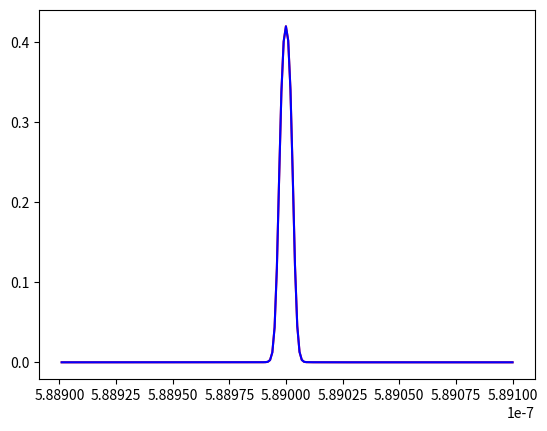

Here is the Python script that generated this plot:
from scipy.special import wofz
import numpy as np
import matplotlib.pyplot as plt
import math
from scipy import interpolate

def voigt(x,y):  #Fojtova funkcija  
    z = x + 1j*y
    w = wofz(z).real
    return w

e=1.60217657e-19 #elementarno naelektrisanje [C]
eV=1.60217657e-19 #eV u J
AU=149597871000 #Astronomska jedinica [m]
Na=6.02*1e+23 #Avogadrov broj
M=23*1e-3 #molarna masa Na [kg/mol]
me=9.1e-31 #masa elektrona[kg]
T=300  #temperatura [K]
Rk=0.1*AU #poluprecnik kome[m] 
k=1.38*10e-23 #Bolcmanova konst [J\K]    
dE=3.37*1e-19 # razlika energetskih stanja 3p i 3s, povezana sa talasnom duzinom [J] 
R=Na*k #Univerzalna gasna konstanta [J/(molK)]
L0=589e-9 #talasna duzina [m]
h=6.63*1e-34 #Plankova konstanta [Js]
c=299792458 #brzina svetlosti [m/s]
A=6.14e+7 #Ajnstajnov koef za verovatnocu spontane emisije[s^-1] (To smo nasli na Nistu (AKO JE TO, TO))
g0=1 # statisticka tezina 3s orbitale (s)
g1=3 # statisticka tezina 3p orbitale (px,py,pz)
V0=c/L0 #centralna frekvencija [s^-1]
Tef=5777 #efektivna temperatura Sunca [K]
#Ejon=495.8e+3   #energija prve jonizacije [J/mol]

a=[0]*6 #niz koef za NaI
b=[0]*6 #niz koef za NaII
#koeficijenti aproksimativne polinomne funkcije za izracunavanje particione f-je

a[0]=-2.60507178e+3
a[1]=1.71419244e+3
a[2]=-4.50632658e+2
a[3]=5.91751503e+1
a[4]=-3.88164070e+0
a[5]=1.01752936e-1

b[0]=-3.68868193e-6
b[1]=2.28941495e-6
b[2]=-5.66767833e-7
b[3]=6.99552282e-8
b[4]=-4.30495956e-9
b[5]=1.05668164e-10

Ro=600 #Gustina komete [kg/m^3]
Rn=3e4 #poluprecnik jezgra [m]
vt=4500 # termalna brzina gasa [m/s]
vp=26600 #outflow brzina hidrodinamicka [m/s]
Mh=0.001 #Molaena masa vodonika [kg/mol]
#ld=147e6 #duzina cerke [m] 
#lp=147e4 #duzina roditelja [m]
ld=449e3
lp=147e5 


aNa=22.989769 #atomska masa Na [a.j.m.]
aH=1.00794 #atomska masa H [a.j.m.]
ao=5.3e-11 #Bohrov radijus [m]
Eh=13.6 #Energija jonizacije vodonika [eV]
Ei=5.1390767 #Energija I jonizacije Na [eV]
E0=-Ei*eV #energija 3s orbitale [J]  (ODOKATIVNO)
E1=E0+2.1044*eV #energija 3p orbirale [J]
Zr=1 #Jonizaciono stanje emitera/NaI, Z=1
l0=0 #orbitalni broj za s
l1=1 #orbitalni broj za p
Eh1=10.19880570432 #Korigovan energija(NIST) za prvo pobudjeno stanje HI(2p) J= 1/2
Eh2=10.19885106866 #____,,___ J=3/2
Jh1=1/2 #NIST sluzi za g
Jh2=3/2 #NIST sluzi za g

nh = 10e19 #broj atoma vodonika po m^3
#nna = pow(10,-5.82)*nh #koncentracija atoma natrijuma
nnajonizovani = 0
"""koncentracija perturbera 10^35 je primetna """

dL = 5*1e-12 #od centralne talasne duzine[m]
L = L0-dL  #druga talasna duzina [m]

S=1/2

def part_funk(a,T):  #izracunavanje part f-je
    K=0
    for i in range(6):
        K += a[i]*pow(np.log(T),i) 
    Z = np.exp(K) 
    return Z
	
"""def kon(r):  #koncentracija Na opada eksponencijalno sa poluprecnikom kome
    konc=nna*math.exp(-10*r/Rk)
    return konc"""

def kon_Na_jezgro(Ro): #koncentracija Na u jezgru, sastav kao u Suncu
    mh=0.71*Ro*(4/3)*(Rn**3)*np.pi
    nh=(mh*Na/Mh)/((4/3)*(Rn**3)*np.pi)
    nna=pow(10,-5.82)*nh
    return nna
	
def kon_Na_koma(r):  #koncentracija Na Haserov model, u komi
    Q=4*np.pi*Rn*Rn*kon_Na_jezgro(Ro)*vp
    #Q=1e+28  
    Dr=r-Rn
    konc=(Q*ld*(np.exp(-Dr/lp)-np.exp(-Dr/ld)))/(4*np.pi*vt*r*r*(lp-ld))
    return konc
	
def vd_vals(n):
    mi= 1/aNa + 1/aH
    gh1=2*Jh1+1 #statisticke tezine za vodonik
    gh2=2*Jh2+1
    Ep=(Eh1*gh1+Eh2*gh2)/(gh1+gh2)
    np_vals=Zr*((Eh/np.abs(E1/eV))**1/2)
    ns_vals=Zr*((Eh/np.abs(E0/eV))**1/2)
    Rs=((ns_vals**2)/2)*(5*ns_vals**2+1-3*l0*(l0+1)) #3s
    Rs=Rs**2
    Rp=((np_vals**2)/2)*(5*np_vals**2+1-3*l1*(l1+1)) #3p
    Rp=Rp**2
    Red=Rp**2-Rs**2 #to je na kvadrat
    alfa=(9/2)*math.pow(ao,3)*math.pow((3*Eh)/(4*Ep),2)
    w=(8.18e-12)*L0*L0*math.pow(alfa*Red,2/5)*math.pow(T*mi,3/10)*n
    return w
	
def kon_H_koma(dr):
    Nh=0
    r1=Rk
    broj=br_ljuspica - 1
    for i in range(broj):
        r2=r1-dr
        dVlj=((4*np.pi)/3)*(r1**3-r2**3)
        nh=kon_Na_koma(r1)*math.pow(10,5.82)
        Nh+=nh*dVlj
        r1=r1-dr
    dVlj=((4*np.pi)/3)*(r1**3)
    nh=kon_Na_koma(r1)*math.pow(10,5.82)
    Nh+=nh*dVlj	
    Vk=(4*np.pi*(Rk**3))/3 #zapremina kome
    nh=Nh/Vk
    return nh
	

def MaxBol(T,r): #koncentracija Na u osnovnom 3s stanju (n0) na rastojanju r od kome         
    NaI = kon_Na_koma(r)
    Z = part_funk(a,T)
    Er=5.1390767*eV #energija 3s za Natrijum, mora minus da bude
    n0 = (NaI*g0*np.exp(-Er/(k*T)))/Z
    return n0	

def ajnstajnB(A): # za A(koef emisije) vraca B (Ajnstajnov koef apsorpcije za verovatnocu prelaza (3s-3p)[m^3s^-2J^-1])
    B=(L0**3*A*g1)/(8*np.pi*h*c*g0)
    return B

def Dopl_sirina(T): #Doplerova sirina u funkciji of temperature
    Dopler=np.sqrt(2*R*T/M)/L0
    return Dopler
	
def koef_aps(V,T,r,av):
    B = ajnstajnB(A)
    konc_aps = n0 = MaxBol(T,r)
    Dopler = Dopl_sirina(T)	
    apsor = ((B*n0*h*V)/(4*np.pi*Dopler))*Fojtov_profil(V,av)
    return apsor    
	
br_ljuspica = 1000
dr = Rk/br_ljuspica #koma je podeljena na 10000 ljuspica
print(vd_vals(nh))

		
def opt_dub(d,V,T,av): #opticka dubina za nehomogenu komu
   r1 = Rk
   suma_opt = 0
   broj = br_ljuspica - 1 - math.floor(d/dr)
   for i in range(broj):
       r2 = r1 - dr
       ds = np.sqrt(r1*r1 - d*d) - np.sqrt(r2*r2 - d*d)
       suma_opt += koef_aps(V,T,r1,av)*ds
       r1 = r2
   ds = np.sqrt(r1*r1 - d*d)
   suma_opt += koef_aps(V,T,r1,av)*ds
   suma_opt *= 2	
   return suma_opt

#def poc_intez(V,T): #pocetni intezitet preko plankove fje
#    plank=(2*h*V*V*V)/(c*c*(np.exp((h*V)/(k*T))-1))
#    return plank

#V2=5.0901e14 #588
#V1=V0-(V2-V0) #590
#dV=(V2-V1)/100

N_tacaka = 200

V1 = c/(589.1e-9)
V2 = c/(588.9e-9)
dV = (V2 - V1)/N_tacaka

def izlazni(V,av):
    tau = opt_dub(d,V,T,av) #2*Rk*koef_aps(V,T,Rk)   
    q = S*(1-np.exp(-tau))
    return q
	
def FWHM_G(T): #sirina na polovini max visine Gausa
    gamma_G=Dopl_sirina(T)  #scale parametar za Gausa
    Gg=2*np.sqrt(np.log(2))*gamma_G
    return Gg
# SAMO PRIRODNO SIRENJE!!!!!!!!!!!!! POSLE UBACITI STARKOVO I/ILI VAN DER WALSOVO SIRENJE USLED PRITISKA
def FWHM_L(L0): #sirina na polovini max visine Lorenca 
    gamma_L=A  #scale parametar za Lorenca, Rutten (3.45) 
    Gl=gamma_L/(2*np.pi)
    return Gl
	
av1 = (FWHM_L(V0)+vd_vals(nh*10e10))/FWHM_G(T)
av2 = (FWHM_L(V0))/FWHM_G(T)
def Fojtov_profil(V,av):
    F = voigt((V-V0)/Dopl_sirina(T),av)/np.sqrt(np.pi) #Fojtov normirani profil, u V0 0.56
    return F

d = 0
#dd = Rk/br_ljuspica

x = []
y = []
z = []
V = V1
for i in range(N_tacaka):
    y.append(izlazni(V,av1))
    z.append(izlazni(V,av2))
    x.append(c/V)
    V += dV
x.reverse()
y.reverse()
z.reverse()
def E_W(x,y):
    EW=0
    tck=interpolate.splrep(x,y)
    i=0
    while(i<99):
        EW+=interpolate.splint(x[i],x[i+1],tck)
        i+=1 
    return EW
    
#print(opt_dub(0,V0,T))
#for i in range(1000):
#    x.append(d)
#    y.append(opt_dub(d,V0,T))
#    d+=dd        	 
#d=np.linspace(0,Rk,1000) #rastojanje pravca od centra kome
#o=opt_dub(d,V0,T)
#plt.suptitle('opticka dubina za razlicite paralelne preseke za nehomogenu komu')
#plt.xlabel('rastojanje prave od centra kome [m]')
#plt.ylabel('opticka dubina')
print(E_W(x,z),E_W(x,y))
plt.plot(x, z,'red')
plt.plot(x,y,'blue')
plt.show()
